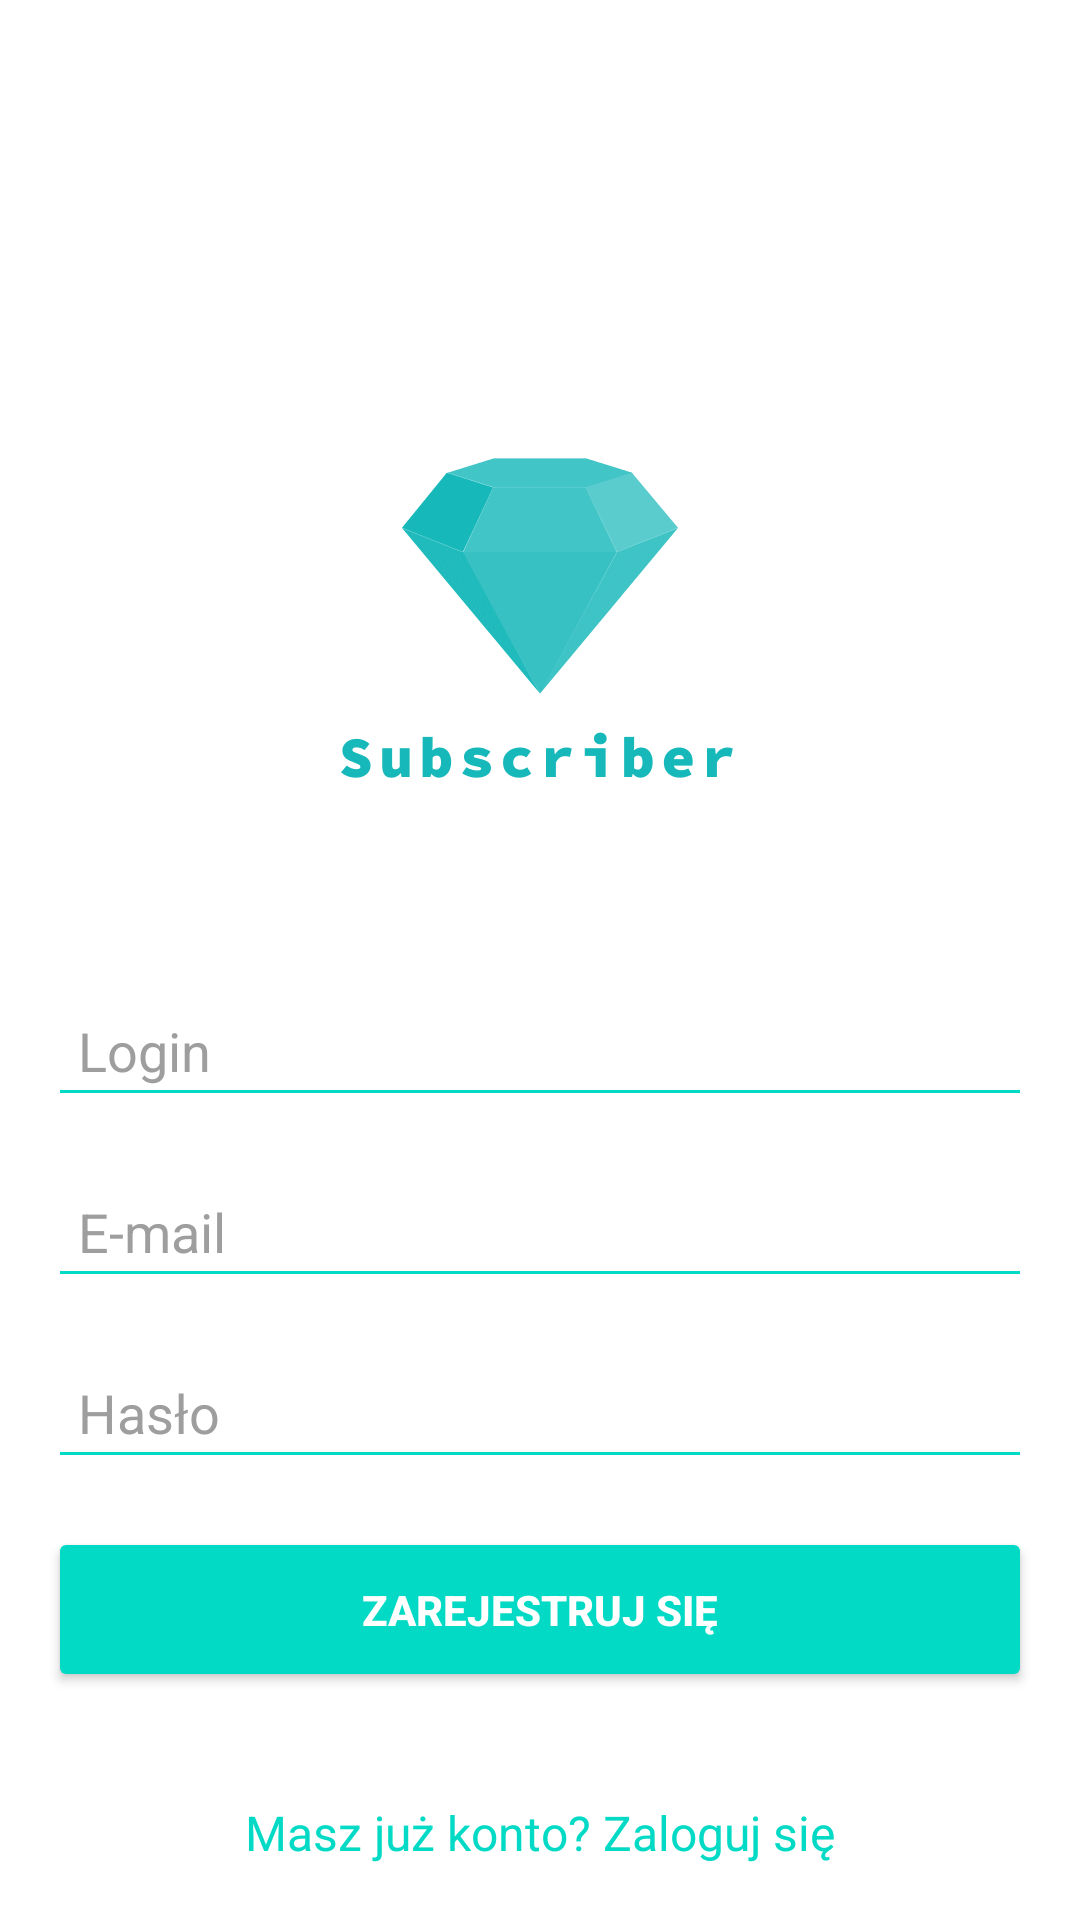

Android layout source for this screen:
<!-- AndroidManifest.xml: application theme Theme.Subs1 -->
<!-- res/layout/activity_register.xml -->
<?xml version="1.0" encoding="utf-8"?>
<ScrollView
    xmlns:android="http://schemas.android.com/apk/res/android"
    android:layout_width="match_parent"
    android:layout_height="match_parent"
    android:fillViewport="true">

    <LinearLayout
        android:layout_width="match_parent"
        android:layout_height="wrap_content"
        android:orientation="vertical"
        android:gravity="center_horizontal"
        android:padding="16dp">

        
        <androidx.appcompat.widget.Toolbar
            android:id="@+id/toolbar"
            android:layout_width="match_parent"
            android:layout_height="wrap_content"
            android:background="@android:color/transparent"
            android:theme="@style/ToolbarStyle"
            android:popupTheme="@style/ThemeOverlay.AppCompat.Light"
            android:layout_marginBottom="8dp" />

        
        <ImageView
            android:id="@+id/logoImage"
            android:layout_width="200dp"
            android:layout_height="200dp"
            android:src="@drawable/logo"
            android:contentDescription="@string/app_name"
            android:layout_marginTop="24dp"
            android:layout_marginBottom="24dp" />

        
        <EditText
            android:id="@+id/registerLoginInput"
            android:layout_width="match_parent"
            android:layout_height="wrap_content"
            android:hint="Login"
            android:inputType="text"
            android:layout_marginBottom="16dp"
            android:backgroundTint="@color/teal_200"
            android:textColor="@color/edit_text_text"
            android:textColorHint="@color/edit_text_hint"
            android:padding="10dp" />

        
        <EditText
            android:id="@+id/registerEmailInput"
            android:layout_width="match_parent"
            android:layout_height="wrap_content"
            android:hint="E-mail"
            android:inputType="textEmailAddress"
            android:layout_marginBottom="16dp"
            android:backgroundTint="@color/teal_200"
            android:textColor="@color/edit_text_text"
            android:textColorHint="@color/edit_text_hint"
            android:padding="10dp" />

        
        <EditText
            android:id="@+id/registerPasswordInput"
            android:layout_width="match_parent"
            android:layout_height="wrap_content"
            android:hint="Hasło"
            android:inputType="textPassword"
            android:layout_marginBottom="16dp"
            android:backgroundTint="@color/teal_200"
            android:textColor="@color/edit_text_text"
            android:textColorHint="@color/edit_text_hint"
            android:padding="10dp" />

        
        <Button
            android:id="@+id/registerButton"
            android:layout_width="match_parent"
            android:layout_height="55dp"
            android:backgroundTint="@color/teal_200"
            android:textColor="@android:color/white"
            android:text="Zarejestruj się"
            android:textStyle="bold"
            android:layout_marginBottom="16dp" />

        
        <TextView
            android:id="@+id/backToLogin"
            android:layout_width="wrap_content"
            android:layout_height="wrap_content"
            android:text="Masz już konto? Zaloguj się"
            android:textColor="@color/teal_200"
            android:textSize="16sp"
            android:clickable="true"
            android:focusable="true"
            android:layout_gravity="center_horizontal"
            android:layout_marginTop="20dp" />
    </LinearLayout>
</ScrollView>
<!-- resources referenced by this layout -->
<resources>
  <color name="edit_text_hint">#9E9E9E</color>
  <color name="edit_text_text">#212121</color>
  <color name="teal_200">#FF03DAC5</color>
  <!-- drawable logo: png bitmap (drawable, 12458 bytes) -->
  <string name="app_name">Subscriber</string>
  <style name="ToolbarStyle" parent="Widget.MaterialComponents.Toolbar">
          <item name="android:background">@android:color/transparent</item>
          <item name="android:titleTextColor">@color/white</item>
          <item name="android:subtitleTextColor">@color/white</item>
      </style>
  <style name="Theme.Subs1" parent="Theme.MaterialComponents.DayNight.DarkActionBar">
          
          <item name="colorPrimary">@color/purple_500</item>
          <item name="colorPrimaryVariant">@color/purple_700</item>
          <item name="colorOnPrimary">@color/white</item>
          
          <item name="colorSecondary">@color/teal_200</item>
          <item name="colorSecondaryVariant">@color/teal_700</item>
          <item name="colorOnSecondary">@color/black</item>
          
          <item name="android:statusBarColor">?attr/colorPrimaryVariant</item>
          
      </style>
  <color name="white">#FFFFFFFF</color>
  <color name="purple_500">#FF6200EE</color>
  <color name="purple_700">#FF3700B3</color>
  <color name="teal_700">#FF018786</color>
  <color name="black">#FF000000</color>
</resources>
